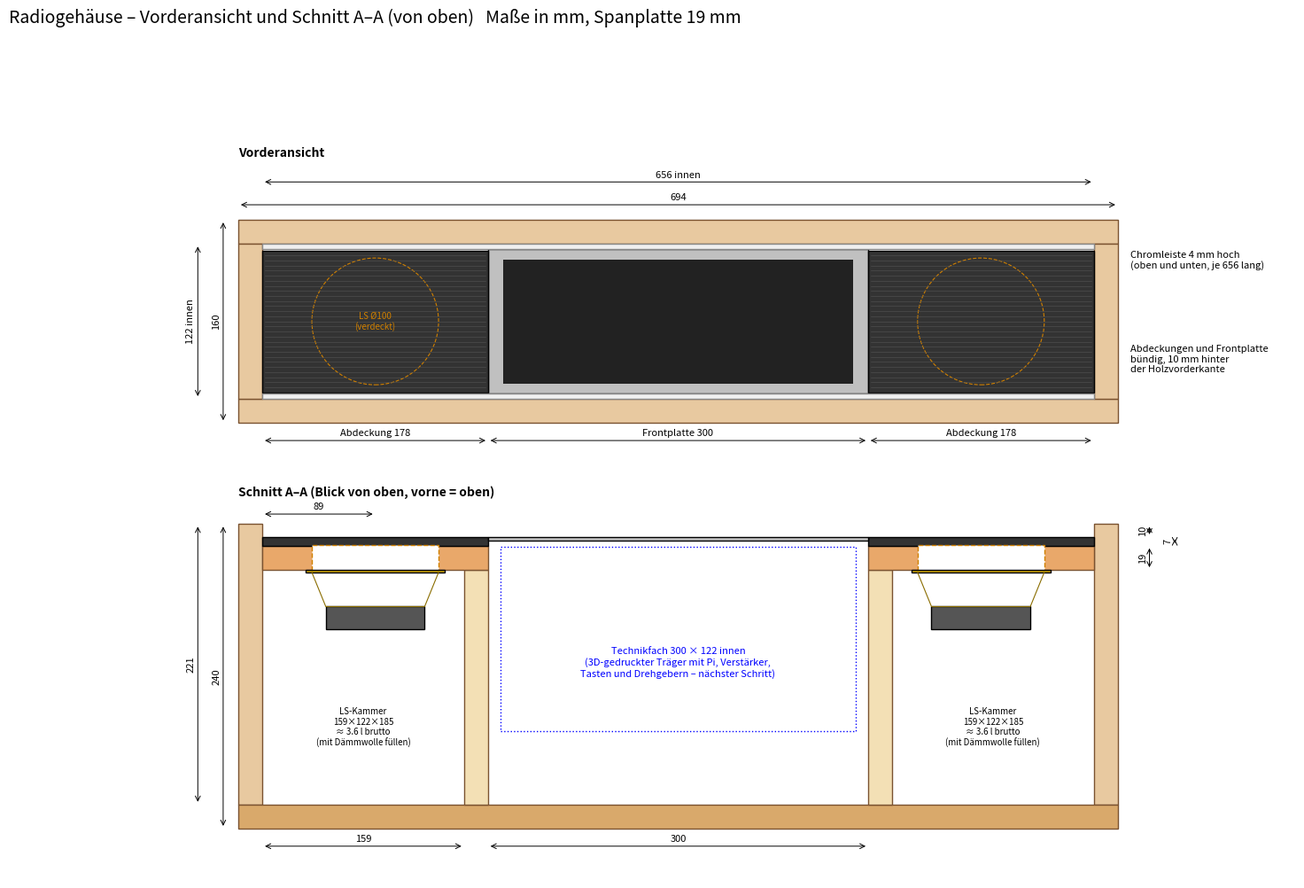
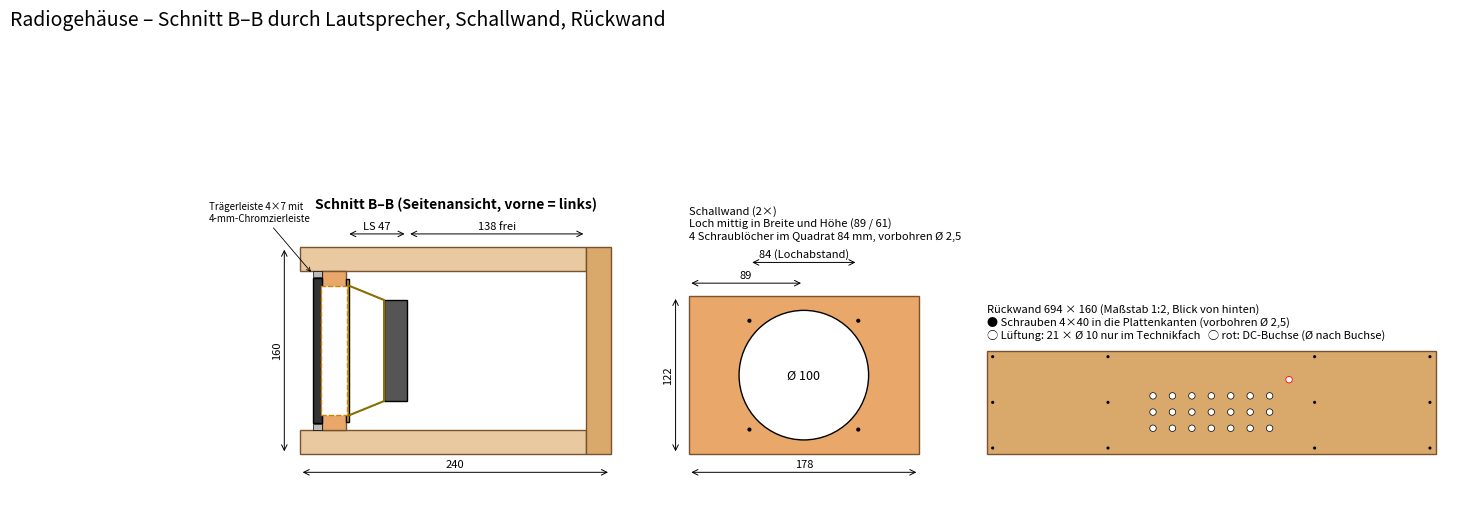

Generate these figures, in order, with matplotlib: (Note: this script raises an exception after producing the figures.)
"""Erzeugt Maßzeichnungen (PDF + PNG) für das Radiogehäuse. Maße wie in gehaeuse.scad."""
import matplotlib
matplotlib.use("Agg")
import matplotlib.pyplot as plt
from matplotlib.patches import Rectangle, Circle
from matplotlib.backends.backend_pdf import PdfPages

t = 19
platte_b, platte_h, platte_t = 300, 114, 3
abd_b, abd_h, abd_t = 178, 112, 7
rueck, chrom_h, tiefe = 10, 4, 240
ls_korb, ls_lochabst, ls_loch, ls_tiefe = 110, 84, 100, 47
innen_b = 2 * abd_b + platte_b
innen_h = platte_h + 2 * chrom_h
B, H = innen_b + 2 * t, innen_h + 2 * t
korpus_t = tiefe - t
schall_b = abd_b
kammer_b = schall_b - t
ls_x = abd_b / 2
y_schall = rueck + abd_t
y_wand = y_schall + t
kammer_t = korpus_t - y_wand
vol = kammer_b * innen_h * kammer_t / 1e6

HOLZ, KANTE = "#e8c9a0", "#7a5230"

def rect(ax, x, y, w, h, fc=HOLZ, ec=KANTE, lw=1, **kw):
    ax.add_patch(Rectangle((x, y), w, h, fc=fc, ec=ec, lw=lw, **kw))

def mass(ax, p1, p2, off, text=None, vert=False, fs=8):
    """Bemaßung zwischen p1 und p2 (Skalare entlang Achse), off = Lage der Maßlinie."""
    a, b = sorted((p1, p2))
    txt = text or f"{b - a:g}"
    if not vert:
        ax.annotate("", (a, off), (b, off), arrowprops=dict(arrowstyle="<->", lw=0.7))
        ax.text((a + b) / 2, off + 2, txt, ha="center", va="bottom", fontsize=fs)
    else:
        ax.annotate("", (off, a), (off, b), arrowprops=dict(arrowstyle="<->", lw=0.7))
        ax.text(off - 2, (a + b) / 2, txt, ha="right", va="center", fontsize=fs, rotation=90)

def blatt(titel, h=11.7):
    fig, ax = plt.subplots(figsize=(16.5, h))
    ax.set_aspect("equal"); ax.axis("off")
    fig.suptitle(titel, fontsize=14, x=0.02, ha="left")
    return fig, ax

# ---------- Blatt 1: Vorderansicht + Schnitt von oben ----------
fig, ax = blatt("Radiogehäuse – Vorderansicht und Schnitt A–A (von oben)   Maße in mm, Spanplatte 19 mm")
# Vorderansicht (y nach oben = Höhe)
oy = 330
rect(ax, 0, oy, B, t); rect(ax, 0, oy + H - t, B, t)
rect(ax, 0, oy + t, t, innen_h); rect(ax, B - t, oy + t, t, innen_h)
rect(ax, t + abd_b, oy + t + chrom_h, platte_b, platte_h, fc="#c0c0c0", ec="k")
rect(ax, t + abd_b + 12, oy + t + chrom_h + 8, platte_b - 24, platte_h - 16, fc="#222", ec="none")
for x in (t, B - t - abd_b):
    rect(ax, x, oy + t + (innen_h - abd_h) / 2, abd_b, abd_h, fc="#333", ec="k")
    for z in range(4, abd_h - 2, 4):
        ax.plot([x + 2, x + abd_b - 2], [oy + t + (innen_h - abd_h) / 2 + z] * 2, color="#555", lw=0.4)
for z in (oy + t, oy + H - t - chrom_h):
    rect(ax, t, z, innen_b, chrom_h, fc="#f0f0f0", ec="#888")
for lx in (t + ls_x, B - t - ls_x):
    ax.add_patch(Circle((lx, oy + H / 2), ls_loch / 2, fill=False, ls="--", ec="#d08000", lw=0.8))
ax.text(t + ls_x, oy + H / 2, "LS Ø100\n(verdeckt)", color="#d08000", ha="center", va="center", fontsize=7)
mass(ax, 0, B, oy + H + 12)
mass(ax, t, B - t, oy + H + 30, f"{innen_b} innen")
mass(ax, t, t + abd_b, oy - 14, f"Abdeckung {abd_b}")
mass(ax, t + abd_b, t + abd_b + platte_b, oy - 14, f"Frontplatte {platte_b}")
mass(ax, B - t - abd_b, B - t, oy - 14, f"Abdeckung {abd_b}")
mass(ax, oy, oy + H, -12, f"{H}", vert=True)
mass(ax, oy + t, oy + H - t, -32, f"{innen_h} innen", vert=True)
ax.text(B + 10, oy + H - t - 5, f"Chromleiste {chrom_h} mm hoch\n(oben und unten, je {innen_b} lang)", fontsize=8, va="top")
ax.text(B + 10, oy + 40, f"Abdeckungen und Frontplatte\nbündig, {rueck} mm hinter\nder Holzvorderkante", fontsize=8)

# Schnitt A-A von oben (y = Tiefe nach unten gezeichnet: vorne oben)
oy2 = 250  # Vorderkante
def r2(x, y, w, d, **kw):  # y = Tiefe ab Vorderkante
    rect(ax, x, oy2 - y - d, w, d, **kw)
r2(0, 0, t, korpus_t); r2(B - t, 0, t, korpus_t)
r2(0, korpus_t, B, t, fc="#d9a96b")
for x in (t + kammer_b, B - t - kammer_b - t):
    r2(x, y_wand, t, korpus_t - y_wand, fc="#f3e0b5")
for x in (t, B - t - schall_b):
    r2(x, y_schall, schall_b, t, fc="#e9a86a")
for x in (t, B - t - abd_b):
    r2(x, rueck, abd_b, abd_t, fc="#333", ec="k")
r2(t + abd_b, rueck, platte_b, platte_t, fc="#c0c0c0", ec="k")
for lx in (t + ls_x, B - t - ls_x):
    r2(lx - ls_loch / 2, y_schall - 0.5, ls_loch, t + 1, fc="white", ec="#d08000", ls="--")
    r2(lx - ls_korb / 2, y_wand, ls_korb, 2, fc="#c8a000", ec="k")
    r2(lx - 39, y_wand + ls_tiefe - 18, 78, 18, fc="#555", ec="k")
    ax.plot([lx - ls_loch/2, lx - 39, lx + 39, lx + ls_loch/2], [oy2 - y_wand - 2, oy2 - y_wand - ls_tiefe + 18, oy2 - y_wand - ls_tiefe + 18, oy2 - y_wand - 2], color="#8a6d00", lw=0.8)
ax.add_patch(Rectangle((t + abd_b + 10, oy2 - rueck - platte_t - 150), platte_b - 20, 145, fill=False, ls=":", ec="b"))
ax.text(B / 2, oy2 - 120, f"Technikfach {platte_b} × {innen_h} innen\n(3D-gedruckter Träger mit Pi, Verstärker,\nTasten und Drehgebern – nächster Schritt)", ha="center", fontsize=8, color="b")
for x in (t + kammer_b / 2, B - t - kammer_b / 2):
    ax.text(x, oy2 - 175, f"LS-Kammer\n{kammer_b}×{innen_h}×{kammer_t}\n≈ {vol:.1f} l brutto\n(mit Dämmwolle füllen)", ha="center", fontsize=7)
mass(ax, oy2, oy2 - tiefe, -12, f"{tiefe}", vert=True)
mass(ax, oy2, oy2 - korpus_t, -32, f"{korpus_t}", vert=True)
mass(ax, oy2, oy2 - rueck, B + 25, f"{rueck}", vert=True)
mass(ax, oy2 - rueck, oy2 - y_schall, B + 45, f"{abd_t}", vert=True)
mass(ax, oy2 - y_schall, oy2 - y_wand, B + 25, f"{t}", vert=True)
mass(ax, t, t + kammer_b, oy2 - tiefe - 14, f"{kammer_b}")
mass(ax, t, t + ls_x, oy2 + 8, f"{ls_x:g}")
mass(ax, t + abd_b, B - t - abd_b, oy2 - tiefe - 14, f"{platte_b}")
ax.text(0, oy2 + 22, "Schnitt A–A (Blick von oben, vorne = oben)", fontsize=10, weight="bold")
ax.text(0, oy + H + 50, "Vorderansicht", fontsize=10, weight="bold")
ax.set_xlim(-60, B + 140); ax.set_ylim(oy2 - tiefe - 40, oy + H + 60)
blaetter = [fig]

# ---------- Blatt 2: Seitenschnitt + Einzelteile ----------
fig, ax = blatt("Radiogehäuse – Schnitt B–B durch Lautsprecher, Schallwand, Rückwand", h=6.5)
# Schnitt B-B (Seitenansicht, vorne links)
ox = 0
rect(ax, ox, 0, korpus_t, t); rect(ax, ox, H - t, korpus_t, t)
rect(ax, ox + korpus_t, 0, t, H, fc="#d9a96b")
rect(ax, ox + y_schall, t, t, innen_h, fc="#e9a86a")
rect(ax, ox + rueck, t + (innen_h - abd_h) / 2, abd_t, abd_h, fc="#333", ec="k")
for z in (t, H - t - chrom_h):
    rect(ax, ox + rueck, z, abd_t, chrom_h, fc="#bbb", ec="k", lw=0.5)
rect(ax, ox + y_wand, H / 2 - ls_korb / 2, 2, ls_korb, fc="#c8a000", ec="k")
rect(ax, ox + y_wand + ls_tiefe - 18, H / 2 - 39, 18, 78, fc="#555", ec="k")
ax.plot([ox + y_wand + 2, ox + y_wand + ls_tiefe - 18, ox + y_wand + ls_tiefe - 18, ox + y_wand + 2],
        [H / 2 + ls_loch/2, H / 2 + 39, H / 2 - 39, H / 2 - ls_loch/2], color="#8a6d00")
rect(ax, ox + y_schall - 0.5, H / 2 - ls_loch / 2, t + 1, ls_loch, fc="white", ec="#d08000", ls="--")
mass(ax, 0, tiefe, -14); mass(ax, y_wand, y_wand + ls_tiefe, H + 10, f"LS {ls_tiefe}")
mass(ax, y_wand + ls_tiefe, korpus_t, H + 10, f"{kammer_t - ls_tiefe} frei")
mass(ax, 0, H, -12, vert=True)
ax.text(ox + 12, H + 30, "Schnitt B–B (Seitenansicht, vorne = links)", fontsize=10, weight="bold")
ax.annotate("Trägerleiste 4×7 mit\n4-mm-Chromzierleiste", (ox + rueck, H - t - 2), (ox - 70, H + 20), fontsize=7, arrowprops=dict(arrowstyle="->", lw=0.6))

# Schallwand-Einzelteil
sx = 300
rect(ax, sx, 0, schall_b, innen_h, fc="#e9a86a")
ax.add_patch(Circle((sx + ls_x, innen_h / 2), ls_loch / 2, fc="white", ec="k"))
for dx in (-ls_lochabst / 2, ls_lochabst / 2):
    for dz in (-ls_lochabst / 2, ls_lochabst / 2):
        ax.add_patch(Circle((sx + ls_x + dx, innen_h / 2 + dz), 1.6, fc="k"))
mass(ax, sx, sx + schall_b, -14); mass(ax, sx, sx + ls_x, innen_h + 10, f"{ls_x:g}")
mass(ax, sx + ls_x - ls_lochabst / 2, sx + ls_x + ls_lochabst / 2, innen_h + 26, f"{ls_lochabst} (Lochabstand)")
mass(ax, 0, innen_h, sx - 10, vert=True)
ax.text(sx + ls_x, innen_h / 2, f"Ø {ls_loch}", ha="center", va="center", fontsize=9)
ax.text(sx, innen_h + 42, f"Schallwand (2×)\nLoch mittig in Breite und Höhe ({ls_x:g} / {innen_h/2:g})\n4 Schraublöcher im Quadrat {ls_lochabst} mm, vorbohren Ø 2,5",
        fontsize=8, va="bottom")

# Rückwand
rx = 530
rect(ax, rx, 0, B * 0.5, H * 0.5, fc="#d9a96b")
s = 0.5
for i in range(7):
    for j in range(3):
        ax.add_patch(Circle((rx + (t + abd_b + 60 + i * 30) * s, (40 + j * 25) * s), 5 * s, fc="white", ec="k", lw=0.5))
ax.add_patch(Circle((rx + (t + abd_b + platte_b - 30) * s, (H - 45) * s), 5 * s, fc="white", ec="r", lw=0.6))
for x in (t + kammer_b + t / 2, B - t - kammer_b - t / 2, t / 2, B - t / 2):
    for z in (t / 2, H - t / 2, H / 2):
        ax.add_patch(Circle((rx + x * s, z * s), 1.2, fc="k"))
ax.text(rx, H * s + 8, f"Rückwand {B} × {H} (Maßstab 1:2, Blick von hinten)\n"
        "● Schrauben 4×40 in die Plattenkanten (vorbohren Ø 2,5)\n"
        "○ Lüftung: 21 × Ø 10 nur im Technikfach   ○ rot: DC-Buchse (Ø nach Buchse)",
        fontsize=8, va="bottom")
ax.set_xlim(-90, rx + B * 0.5 + 20); ax.set_ylim(-40, H + 80)
blaetter.append(fig)

with PdfPages("zeichnung_gehaeuse.pdf") as pdf:
    for f in blaetter:
        pdf.savefig(f)
for i, f in enumerate(blaetter, 1):
    f.savefig(f"bilder/zeichnung_blatt{i}.png", dpi=110, bbox_inches="tight")
print("ok", B, H, tiefe)
